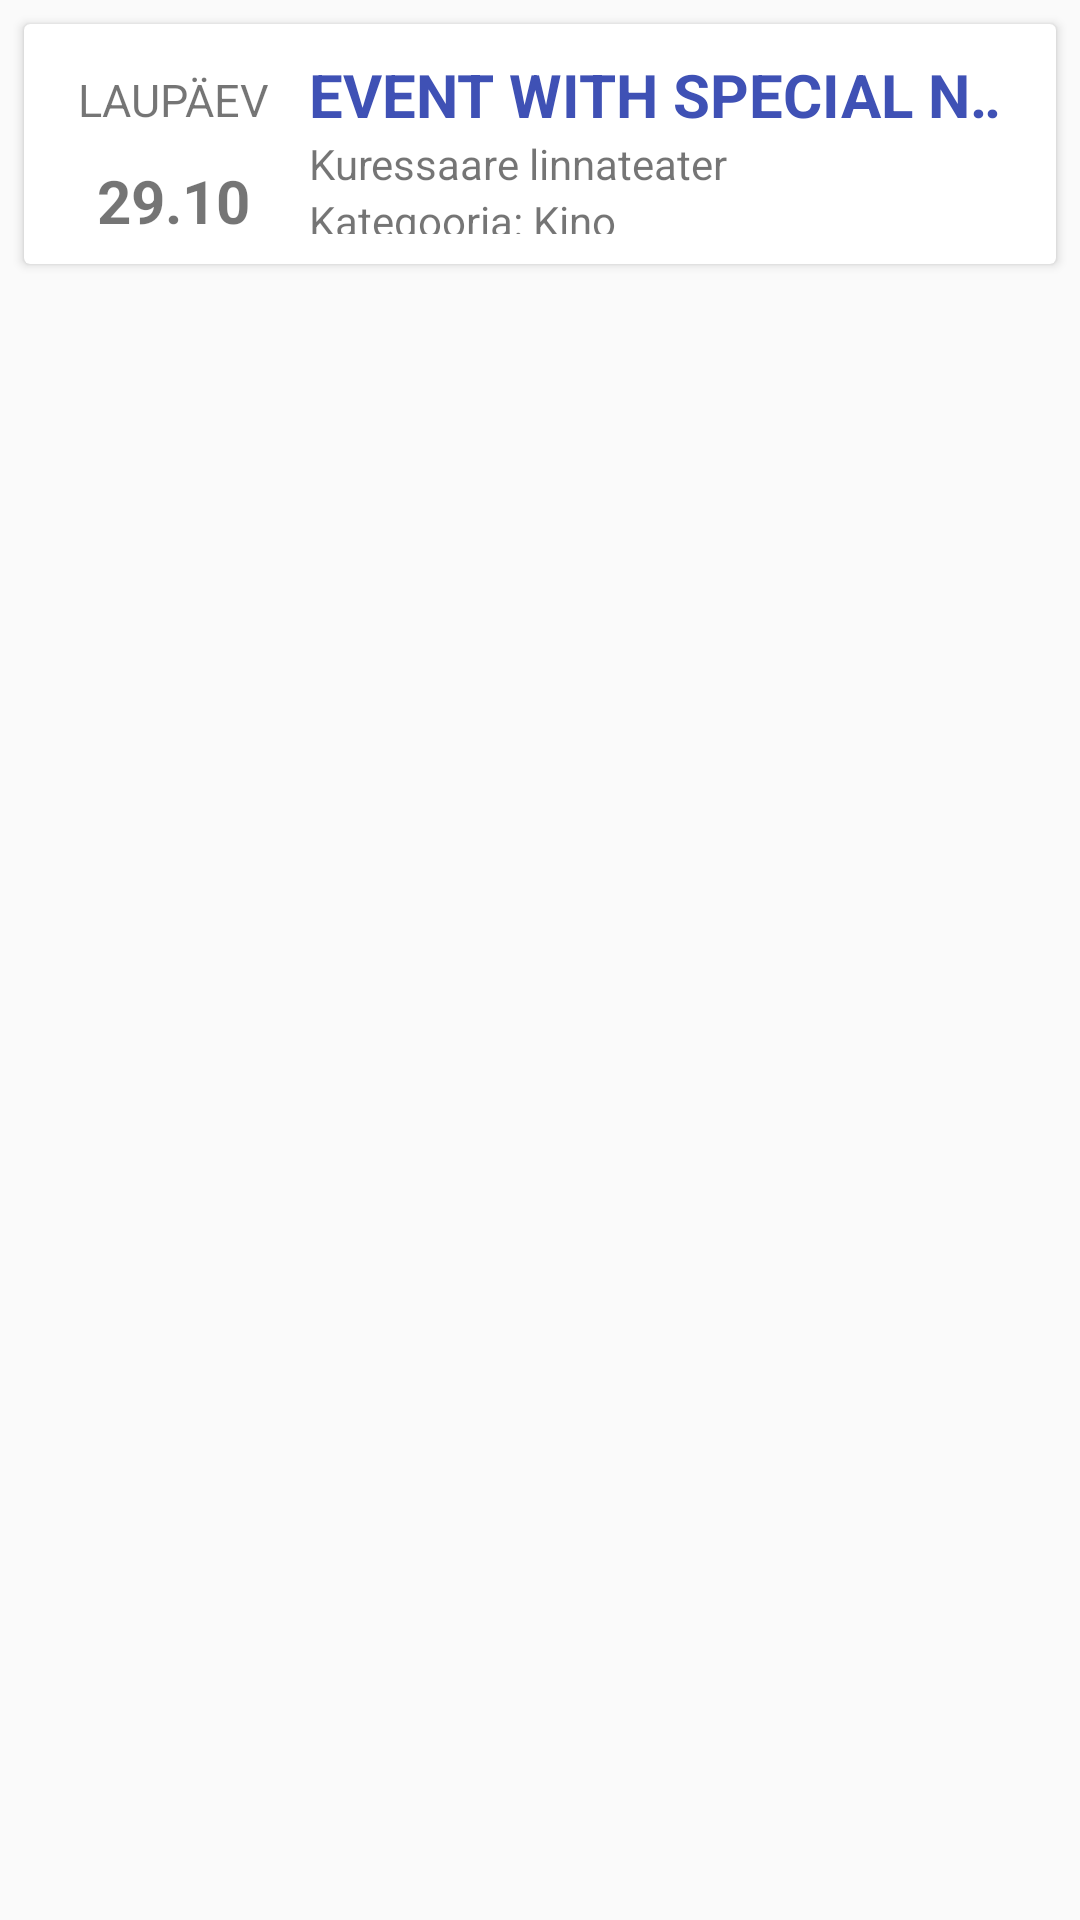

Android layout source for this screen:
<!-- AndroidManifest.xml: application theme AppTheme -->
<!-- res/layout/event_layout.xml -->
<?xml version="1.0" encoding="utf-8"?>
<LinearLayout xmlns:android="http://schemas.android.com/apk/res/android"
    android:orientation="vertical" android:layout_width="match_parent"
    android:layout_height="match_parent">
<android.support.v7.widget.CardView
    android:id="@+id/mainCardView"
    android:layout_width="match_parent"
    android:layout_height="wrap_content"
    android:layout_margin="8dp">

    <RelativeLayout
        android:id="@+id/mainCardViewContent"
        android:layout_width="match_parent"
        android:layout_height="wrap_content"
        android:layout_margin="10dp">
        <LinearLayout
            android:id="@+id/dateContainer"
            android:layout_width="80dp"
            android:layout_height="60dp"
            android:orientation="vertical"
            android:layout_marginRight="5dp">

            <TextView
                android:id="@+id/dayName"
                android:layout_width="wrap_content"
                android:layout_height="wrap_content"
                android:text="Laupäev"
                android:textAllCaps="true"
                android:layout_marginBottom="10dp"
                android:layout_marginTop="5dp"
                android:textSize="15sp"
                android:layout_gravity="center_horizontal"/>
            <TextView
                android:id="@+id/date"
                android:layout_width="wrap_content"
                android:layout_height="wrap_content"
                android:text="29.10"
                android:textSize="20sp"
                android:textStyle="bold"
                android:layout_gravity="center_horizontal"/>
        </LinearLayout>


        <LinearLayout
            android:layout_width="wrap_content"
            android:layout_height="60dp"
            android:orientation="vertical"
            android:layout_toRightOf="@id/dateContainer">

            <TextView
                android:id="@+id/heading"
                android:layout_width="wrap_content"
                android:layout_height="wrap_content"
                android:textSize="20sp"
                android:maxLines="1"
                android:ellipsize="marquee"
                android:textAllCaps="true"
                android:textColor="@color/colorPrimary"
                android:textStyle="bold"
                android:text="Event with special name"/>
            <TextView
                android:id="@+id/location"
                android:layout_width="wrap_content"
                android:layout_height="wrap_content"
                android:text="Kuressaare linnateater"/>
            <LinearLayout
                android:layout_width="wrap_content"
                android:layout_height="wrap_content"
                android:orientation="horizontal">
                <TextView
                    android:id="@+id/categoryPrefix"
                    android:layout_width="wrap_content"
                    android:layout_height="wrap_content"
                    android:text="Kategooria: "/>

                <TextView
                    android:id="@+id/category"
                    android:layout_width="wrap_content"
                    android:layout_height="wrap_content"
                    android:text="Kino"/>
            </LinearLayout>
        </LinearLayout>


    </RelativeLayout>
</android.support.v7.widget.CardView>
</LinearLayout>
<!-- resources referenced by this layout -->
<resources>
  <color name="colorPrimary">#3F51B5</color>
  <style name="AppTheme" parent="Theme.AppCompat.Light.NoActionBar">
          
          <item name="windowNoTitle">true</item>
          <item name="windowActionBar">false</item>
          <item name="colorPrimary">@color/colorPrimary</item>
          <item name="colorPrimaryDark">@color/colorPrimaryDark</item>
          <item name="colorAccent">@color/colorAccent</item>
  
          <item name="android:windowContentTransitions">true</item>
          <item name="android:windowAllowEnterTransitionOverlap">true</item>
          <item name="android:windowAllowReturnTransitionOverlap">true</item>
          <item name="android:windowSharedElementEnterTransition">@android:transition/move</item>
          <item name="android:windowSharedElementExitTransition">@android:transition/move</item>
      </style>
  <color name="colorPrimaryDark">#303F9F</color>
  <color name="colorAccent">#87a9ff</color>
</resources>
